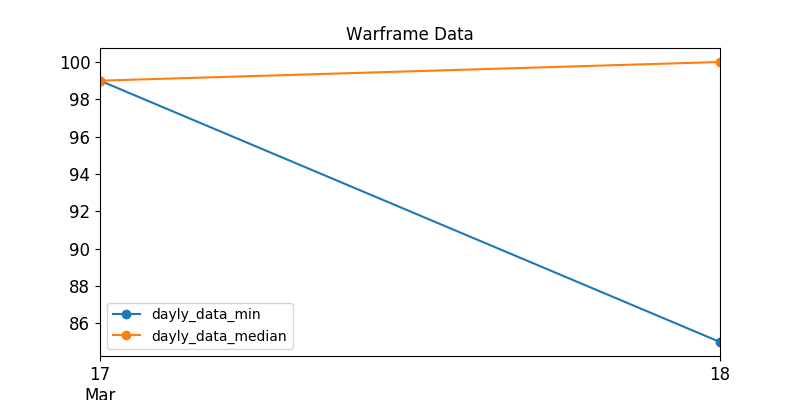

The table this chart was drawn from, first rows:
, last_seen, user, status_data, platinum, order_type
24, 2020-03-18, vancyfox, ingame, 150.0, sell
34, 2020-03-18, Tali2482, online, 100.0, sell
42, 2020-03-18, BigHeX, ingame, 100.0, sell
46, 2020-03-18, lazynikolas, online, 120.0, sell
53, 2020-03-18, Sekhemus, ingame, 150.0, sell
72, 2020-03-18, pr0.man, online, 200.0, sell
78, 2020-03-18, Mieze208, ingame, 100.0, sell
79, 2020-03-18, eneki123, ingame, 99.0, sell
85, 2020-03-18, heevil, ingame, 200.0, sell
86, 2020-03-18, MightyMaMa, ingame, 200.0, sell
92, 2020-03-18, Mazver, ingame, 199.0, sell
100, 2020-03-18, ReciproBurst, online, 100.0, sell
101, 2020-03-18, Beaujolai, ingame, 100.0, sell
120, 2020-03-18, BornToQuill, online, 100.0, sell
123, 2020-03-18, Bog-Morfey, ingame, 100.0, sell
126, 2020-03-18, fgiveme, ingame, 200.0, sell
130, 2020-03-18, PSvsXBOX, ingame, 150.0, sell
152, 2020-03-18, Gucci.., ingame, 250.0, sell
164, 2020-03-18, -DS-Kathleen-, ingame, 90.0, sell
170, 2020-03-18, SombraDeLuna, ingame, 149.0, sell
197, 2020-03-18, -STR-kocalparslan97, ingame, 150.0, sell
203, 2020-03-18, .thoughts, ingame, 150.0, sell
206, 2020-03-18, spryt13, ingame, 90.0, sell
214, 2020-03-18, UnderState_, ingame, 100.0, sell
215, 2020-03-18, Hystoriic, ingame, 250.0, sell
222, 2020-03-18, Ethaw, ingame, 95.0, sell
239, 2020-03-18, --Q--Xorent, ingame, 120.0, sell
244, 2020-03-18, -STR-kocalparslan97, ingame, 110.0, sell
252, 2020-03-18, Renataus, ingame, 150.0, sell
255, 2020-03-18, DevilDriverSS, ingame, 100.0, sell
303, 2020-03-18, WinterMach, online, 100.0, sell
316, 2020-03-17, --G--Atlante002, ingame, 99.0, sell
329, 2020-03-18, AminusTek, ingame, 100.0, sell
331, 2020-03-18, Goblin_au, ingame, 120.0, sell
344, 2020-03-18, bucblizzard, ingame, 99.0, sell
383, 2020-03-18, Trickshot692, ingame, 95.0, sell
385, 2020-03-18, FrostyDemise, ingame, 170.0, sell
401, 2020-03-18, YAM4, ingame, 100.0, sell
407, 2020-03-18, Haang-Haang, ingame, 85.0, sell
428, 2020-03-18, -VM-Shark, ingame, 130.0, sell
435, 2020-03-18, -VV-JusticerPK, ingame, 100.0, sell
441, 2020-03-18, -Zenetix-, ingame, 100.0, sell
455, 2020-03-18, r00tsyst3m, ingame, 120.0, sell
482, 2020-03-18, -3EBC-, ingame, 99.0, sell
510, 2020-03-18, Solshar, ingame, 98.0, sell
523, 2020-03-18, veselyi_strateg, ingame, 89.0, sell
524, 2020-03-18, ZeaGate, ingame, 95.0, sell
533, 2020-03-18, Filter6, ingame, 94.0, sell
543, 2020-03-18, TheNordicEve, ingame, 95.0, sell
565, 2020-03-18, KINGShuuLi, ingame, 95.0, sell
603, 2020-03-18, Yiojimbo, online, 200.0, sell
604, 2020-03-18, GramCM, ingame, 100.0, sell
605, 2020-03-18, Edwsnoww, ingame, 95.0, sell
608, 2020-03-18, Zuijab, ingame, 95.0, sell
610, 2020-03-18, otoufutime, ingame, 90.0, sell
